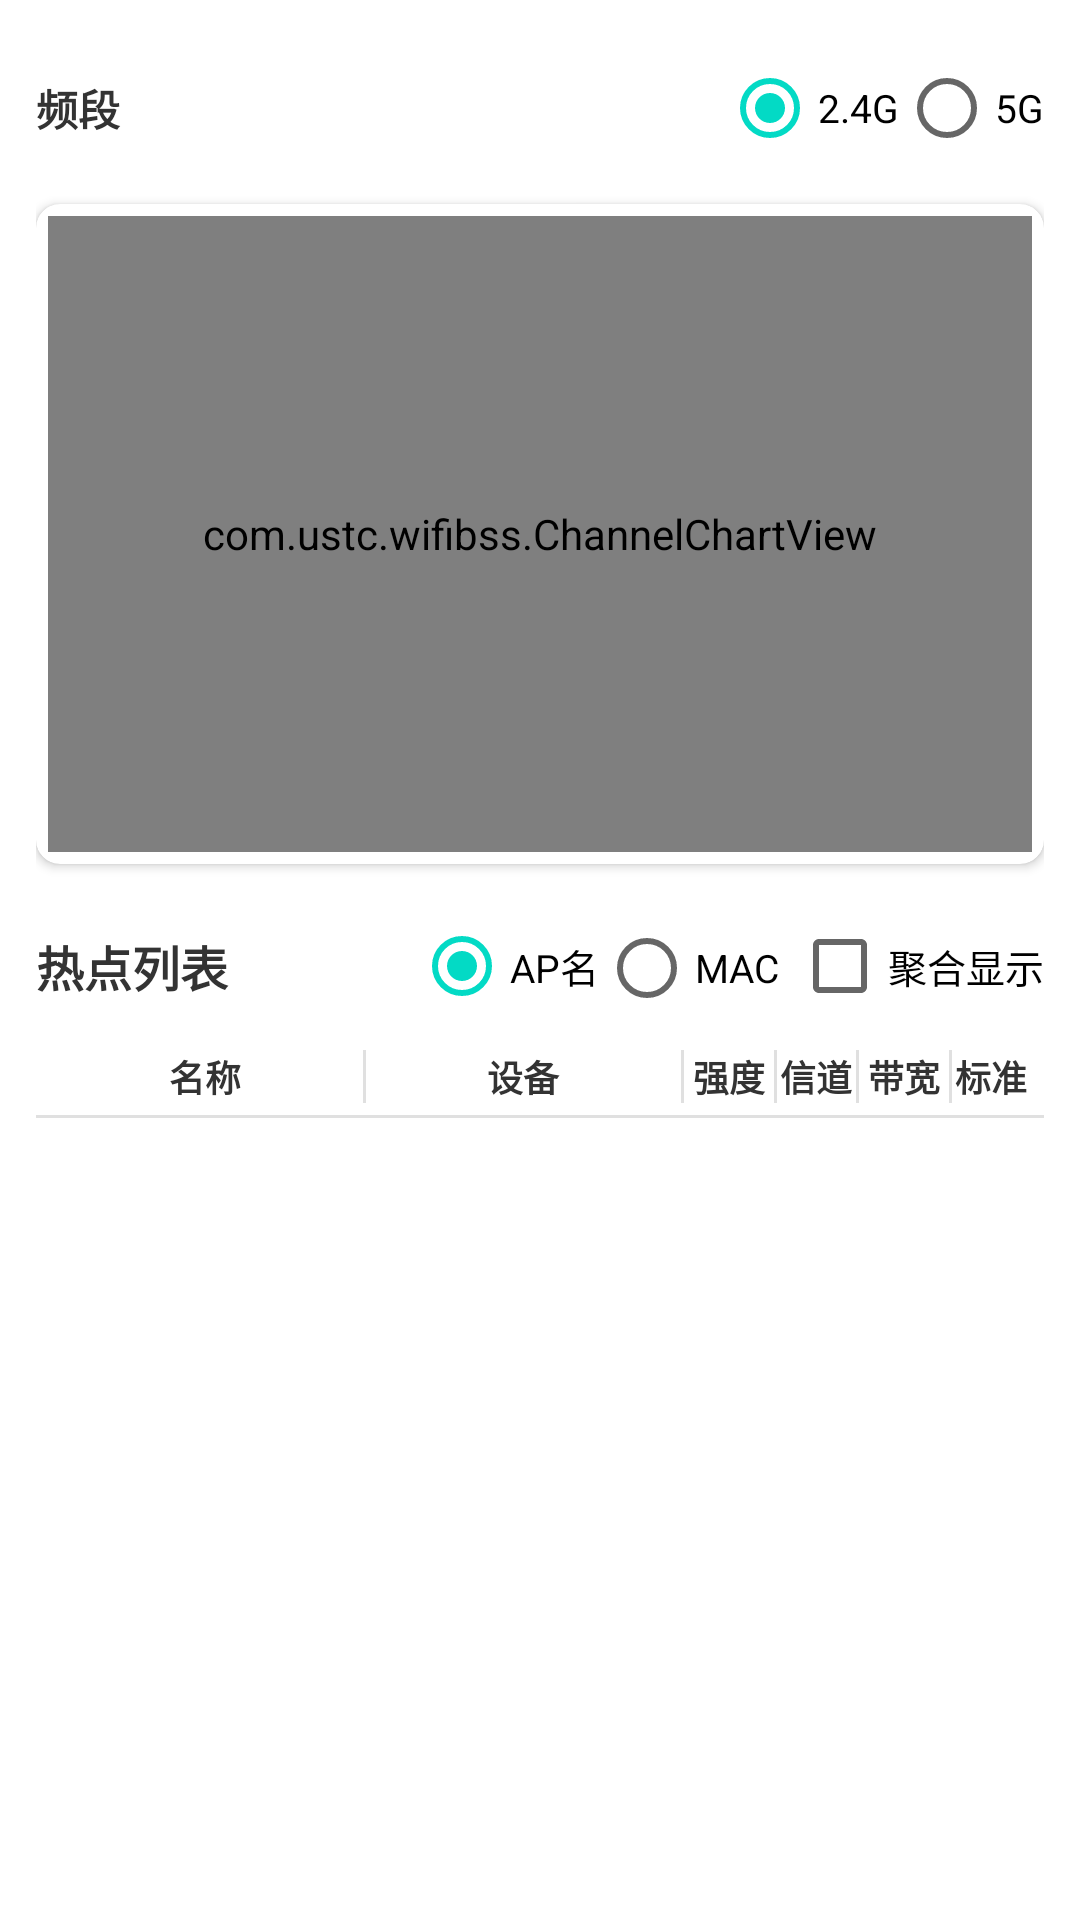

Write the Android layout XML for this screen, with the resource values it uses.
<!-- AndroidManifest.xml: application theme Theme.WifiBssQuery -->
<!-- res/layout/activity_channel.xml -->
<?xml version="1.0" encoding="utf-8"?>
<LinearLayout xmlns:android="http://schemas.android.com/apk/res/android"
    xmlns:app="http://schemas.android.com/apk/res-auto"
    android:layout_width="match_parent"
    android:layout_height="match_parent"
    android:orientation="vertical"
    android:padding="12dp">

    
    <LinearLayout
        android:layout_width="match_parent"
        android:layout_height="wrap_content"
        android:gravity="center_vertical"
        android:orientation="horizontal">

        <TextView
            android:layout_width="0dp"
            android:layout_height="wrap_content"
            android:layout_weight="1"
            android:text="@string/channel_band_label"
            android:textColor="@color/text_primary"
            android:textSize="14sp"
            android:textStyle="bold" />

        <RadioGroup
            android:id="@+id/rgBand"
            android:layout_width="wrap_content"
            android:layout_height="wrap_content"
            android:orientation="horizontal">

            <RadioButton
                android:id="@+id/rbBand24"
                android:layout_width="wrap_content"
                android:layout_height="wrap_content"
                android:checked="true"
                android:text="@string/channel_band_24g"
                android:textSize="13sp" />

            <RadioButton
                android:id="@+id/rbBand5"
                android:layout_width="wrap_content"
                android:layout_height="wrap_content"
                android:text="@string/channel_band_5g"
                android:textSize="13sp" />
        </RadioGroup>
    </LinearLayout>

    
    <com.google.android.material.card.MaterialCardView
        android:layout_width="match_parent"
        android:layout_height="220dp"
        android:layout_marginTop="8dp"
        app:cardCornerRadius="8dp"
        app:cardElevation="2dp">

        <com.ustc.wifibss.ChannelChartView
            android:id="@+id/channelChart"
            android:layout_width="match_parent"
            android:layout_height="match_parent"
            android:layout_margin="4dp" />

    </com.google.android.material.card.MaterialCardView>

    
    <LinearLayout
        android:layout_width="match_parent"
        android:layout_height="wrap_content"
        android:layout_marginTop="10dp"
        android:gravity="center_vertical"
        android:orientation="horizontal">

        <TextView
            android:layout_width="0dp"
            android:layout_height="wrap_content"
            android:layout_weight="1"
            android:text="@string/channel_list_title"
            android:textColor="@color/text_primary"
            android:textSize="16sp"
            android:textStyle="bold" />

        <RadioGroup
            android:id="@+id/rgNameMode"
            android:layout_width="wrap_content"
            android:layout_height="wrap_content"
            android:orientation="horizontal">

            <RadioButton
                android:id="@+id/rbNameAp"
                android:layout_width="wrap_content"
                android:layout_height="wrap_content"
                android:checked="true"
                android:text="@string/channel_name_mode_ap"
                android:textSize="13sp" />

            <RadioButton
                android:id="@+id/rbNameMac"
                android:layout_width="wrap_content"
                android:layout_height="wrap_content"
                android:text="@string/channel_name_mode_mac"
                android:textSize="13sp" />
        </RadioGroup>

        <CheckBox
            android:id="@+id/cbAggregate"
            android:layout_width="wrap_content"
            android:layout_height="wrap_content"
            android:layout_marginStart="4dp"
            android:text="@string/channel_aggregate"
            android:textSize="13sp" />
    </LinearLayout>

    
    <LinearLayout
        android:layout_width="match_parent"
        android:layout_height="wrap_content"
        android:layout_marginTop="4dp"
        android:orientation="horizontal"
        android:paddingStart="4dp"
        android:paddingEnd="4dp"
        android:paddingBottom="4dp">

        <TextView
            android:layout_width="0dp"
            android:layout_height="wrap_content"
            android:layout_weight="2.8"
            android:gravity="center"
            android:text="@string/channel_col_name"
            android:textColor="@color/text_primary"
            android:textSize="12sp"
            android:textStyle="bold" />

        <View
            android:layout_width="1dp"
            android:layout_height="match_parent"
            android:background="@color/chart_grid" />

        <TextView
            android:layout_width="0dp"
            android:layout_height="wrap_content"
            android:layout_weight="2.8"
            android:gravity="center"
            android:text="@string/channel_col_device"
            android:textColor="@color/text_primary"
            android:textSize="12sp"
            android:textStyle="bold" />

        <View
            android:layout_width="1dp"
            android:layout_height="match_parent"
            android:background="@color/chart_grid" />

        <TextView
            android:layout_width="0dp"
            android:layout_height="wrap_content"
            android:layout_weight="0.8"
            android:gravity="center"
            android:text="@string/channel_col_rssi"
            android:textColor="@color/text_primary"
            android:textSize="12sp"
            android:textStyle="bold" />

        <View
            android:layout_width="1dp"
            android:layout_height="match_parent"
            android:background="@color/chart_grid" />

        <TextView
            android:layout_width="0dp"
            android:layout_height="wrap_content"
            android:layout_weight="0.7"
            android:gravity="center"
            android:text="@string/channel_col_channel"
            android:textColor="@color/text_primary"
            android:textSize="12sp"
            android:textStyle="bold" />

        <View
            android:layout_width="1dp"
            android:layout_height="match_parent"
            android:background="@color/chart_grid" />

        <TextView
            android:layout_width="0dp"
            android:layout_height="wrap_content"
            android:layout_weight="0.8"
            android:gravity="center"
            android:text="@string/channel_col_bandwidth"
            android:textColor="@color/text_primary"
            android:textSize="12sp"
            android:textStyle="bold" />

        <View
            android:layout_width="1dp"
            android:layout_height="match_parent"
            android:background="@color/chart_grid" />

        <TextView
            android:layout_width="0dp"
            android:layout_height="wrap_content"
            android:layout_weight="0.7"
            android:gravity="center"
            android:text="@string/channel_col_standard"
            android:textColor="@color/text_primary"
            android:textSize="12sp"
            android:textStyle="bold" />

    </LinearLayout>

    <View
        android:layout_width="match_parent"
        android:layout_height="1dp"
        android:background="@color/chart_grid" />

    <FrameLayout
        android:layout_width="match_parent"
        android:layout_height="0dp"
        android:layout_weight="1">

        <androidx.recyclerview.widget.RecyclerView
            android:id="@+id/rvChannel"
            android:layout_width="match_parent"
            android:layout_height="match_parent" />

        <TextView
            android:id="@+id/tvChannelEmpty"
            android:layout_width="match_parent"
            android:layout_height="wrap_content"
            android:layout_gravity="center"
            android:gravity="center"
            android:padding="20dp"
            android:text="@string/channel_list_empty"
            android:textColor="@color/text_hint"
            android:textSize="14sp"
            android:visibility="gone" />
    </FrameLayout>

    
    <TextView
        android:id="@+id/tvScanHint"
        android:layout_width="match_parent"
        android:layout_height="wrap_content"
        android:gravity="center"
        android:paddingTop="4dp"
        android:textSize="11sp"
        android:textColor="@color/text_hint" />

</LinearLayout>
<!-- resources referenced by this layout -->
<resources>
  <color name="chart_grid">#E0E0E0</color>
  <color name="text_hint">#999999</color>
  <color name="text_primary">#333333</color>
  <string name="channel_aggregate">聚合显示</string>
  <string name="channel_band_24g">2.4G</string>
  <string name="channel_band_5g">5G</string>
  <string name="channel_band_label">频段</string>
  <string name="channel_col_bandwidth">带宽</string>
  <string name="channel_col_channel">信道</string>
  <string name="channel_col_device">设备</string>
  <string name="channel_col_name">名称</string>
  <string name="channel_col_rssi">强度</string>
  <string name="channel_col_standard">标准</string>
  <string name="channel_list_empty">该频段未扫描到 AP</string>
  <string name="channel_list_title">热点列表</string>
  <string name="channel_name_mode_ap">AP名</string>
  <string name="channel_name_mode_mac">MAC</string>
  <style name="Theme.WifiBssQuery" parent="Theme.MaterialComponents.DayNight.DarkActionBar">
          <item name="colorPrimary">@color/purple_500</item>
          <item name="colorPrimaryVariant">@color/purple_700</item>
          <item name="colorOnPrimary">@color/white</item>
          <item name="colorSecondary">@color/teal_200</item>
          <item name="colorSecondaryVariant">@color/teal_700</item>
          <item name="colorOnSecondary">@color/black</item>
          <item name="android:statusBarColor">?attr/colorPrimaryVariant</item>
      </style>
  <color name="purple_500">#FF6200EE</color>
  <color name="purple_700">#FF3700B3</color>
  <color name="white">#FFFFFFFF</color>
  <color name="teal_200">#FF03DAC5</color>
  <color name="teal_700">#FF018786</color>
  <color name="black">#FF000000</color>
</resources>
